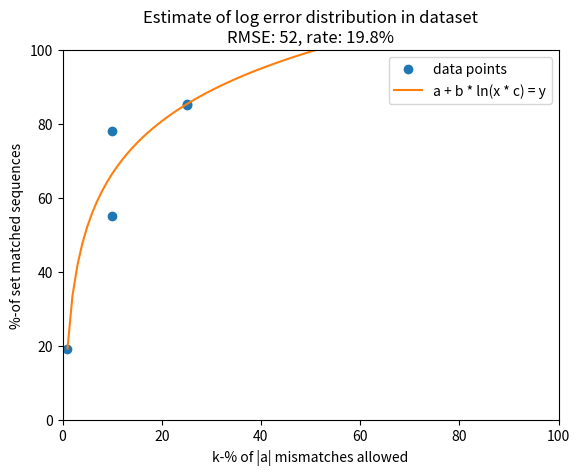

Here is the Python script that generated this plot: (Note: this script raises an exception after producing the figure.)

# Loop for s in S
#   add s to suffix tree
#   keep track of sequences through nodes
# Traverse suffix tree by going to child node with at least 95% of sequences visited
# if no option, stop, return current

# Other method for doing this
# Loop for s in S
#   add s to suffix tree
# Find greatest common substring
import csv
import math

import numpy as np
import matplotlib.pyplot as plt
from scipy.optimize import curve_fit

A = "TGGAATTCTCGGGTGCCAAGGAACTCCAGTCACACAGTGATCTCGTATGCCGTCTTCTGCTTG"

def seq_error_sequence(sequence, rates, error_dist):
    suffix_length = len(sequence)
    count = 0
    for i in range(suffix_length):
        if A[i] != sequence[i]:
            while len(error_dist) <= i:
                error_dist.append(0)
            error_dist[i] += 1
            count += 1

    rates.append(count / suffix_length)

def plot_estimate(x, y, func, func_inv, name, model):

    #plt.plot(x, y, 'o')
    plt.xlim(0, 100)
    plt.ylim(0, 100)
    plt.ylabel("%-of set matched sequences")
    plt.xlabel("k-% of |a| mismatches allowed")
    #plt.show()

    x[0] = 1.0
    #x = x[1:]
    #y = y[1:]
    #x_data = np.linspace(0, 1, num=40)

    #y_data = 3.45 * np.exp(1.334 * x) + np.random.normal(size=40)


    parameters, param_cov = curve_fit(func, x, y)

    fit_A = parameters[0]
    fit_B = parameters[1]
    print(fit_A)
    print(fit_B)

    SE = np.sqrt(np.diag(param_cov))
    SE_A = SE[0]
    SE_B = SE[1]


    print(F'The value of A is {fit_A:.5f} with standard error of {SE_A:.5f}.')
    print(F'The value of B is {fit_B:.5f} with standard error of {SE_B:.5f}.')

    rse = []
    for i in range(len(x)):
        rse.append((y[i] - func(x[i], *parameters)) ** 2)
    rmse = np.mean(rse)
    print("Mean Squared Error: ", rmse)

    n = int(func_inv(100, *parameters))

    interval = np.linspace(1, n, n)

    matches = []
    matches.append(func(interval[0], *parameters))
    interval = interval[1:]
    for i in interval:
        matches.append(func(i, *parameters))

    for i in range(len(matches) - 1, 0, -1):
        matches[i] -= matches[i - 1]
        matches[i] *= i / 100
    matches[0] *= 1 / 100
    rate = sum(matches) / n
    rate *= 100

    #ss_res = np.dot((y - func(x, *parameters)), (y - func(x, *parameters)))
    #ymean = np.mean(y)
    #ss_tot = np.dot((y - ymean), (y - ymean))
    #print("Mean R :", 1 - ss_res / ss_tot)

    plt.title(f"Estimate of {name} error distribution in dataset\nRMSE: {rmse:.0f}, rate: {rate:.1f}%")

    t_1 = np.linspace(1, 100, 100)

    fit_y = func(t_1, *parameters)
    plt.plot(x, y, 'o', label='data points')
    plt.plot(t_1, fit_y, '-', label=f'{model}')
    plt.legend()

    plt.savefig(f"plots/task3_estimate_{name}")
    plt.close()

def plot_distribution(dist, percent):
    plt.plot(dist)
    k = math.floor(len(A) * percent)  # Number of mismatches allowed
    plt.axvline(x=k + 3, color='tab:orange')
    plt.axvline(x=k + 10, color='tab:green')
    #plt.legend(loc="upper left")
    plt.ylabel("Number of missmatches")
    plt.xlabel("Index in adapter/primer")
    plt.title(f"Distribution of nucleotide errors in\nsequences suffix with prefix of adapter for {(percent * 100):.0f}%")
    plt.legend(["Sequencing errors", "k + 3", "k + 10"], loc="upper right")
    plt.savefig(f"plots/task3_distribution_errors_{(percent * 100):.0f}")
    plt.close()

if __name__ == '__main__':

    # TODO: Make this dynamically fetched from data files
    # Plot estimate for matches for k% error
    match_percent = [19.2, 55.2, 85.2, 78.0, 85.4]
    error_percent = [0.0, 10.0, 25.0, 10.0, 25.0]

    def fit_log(x, a, b, c):
        return a + b * np.log(x * c)
    def fit_log_inv(y, a, b, c):
        return np.exp((y - a) / b) / c
    def fit_linear(x, a, b):
        return a + b * x
    def fit_linear_inv(y, a, b):
        return (y - a) / b

    plot_estimate(error_percent, match_percent, fit_log, fit_log_inv, "log", "a + b * ln(x * c) = y")
    plot_estimate(error_percent, match_percent, fit_linear, fit_linear_inv, "linear", "a + bx = y")


    print("Starting Task 3...")
    print("Reading file...")
    data = []


    #with open("data/task2_data_10_suffix.csv", "r") as f:
    with open("data/task2_data_10_suffix.csv", newline="") as csv_file:
        csv_reader = csv.reader(csv_file, quoting=csv.QUOTE_NONNUMERIC)
        data = list(csv_reader)
    print("Read file")

    #data => {sequence_num, suffix_start}
    case10 = data  # indices of suffix for each sequence with 10% error rate

    with open("data/task2_data_25_suffix.csv", newline="") as csv_file:
        csv_reader = csv.reader(csv_file, quoting=csv.QUOTE_NONNUMERIC)
        data = list(csv_reader)
    print("Read file")
    case25 = data  # indices of suffix for each sequence with 25% error rate

    sequences = []
    with open("data/s_3_sequence_1M.txt", "r") as file:
        sequences = file.read().splitlines()


    rates = []
    error_dist = []
    offset = 0
    print("Processing data...")
    for i in range(len(sequences)):
        if i % 100000 == 0:
            print(i)
        if int(case10[offset][0]) != i:
            continue
        suffix = int(case10[offset][1])
        offset += 1
        sequence = sequences[i][suffix:]

        seq_error_sequence(sequence, rates, error_dist)

        if (offset >= len(case10)):
            break

    plot_distribution(error_dist, 0.1)
    rate = sum(rates) / len(rates)
    print(f"Rate 10%-mismatch: {rate}")
    print("Data processed for 10%-mismatch")

    rates = []
    error_dist = []
    offset = 0
    print("Processing data...")
    for i in range(len(sequences)):
        if i % 100000 == 0:
            print(i)
        if int(case25[offset][0]) != i:
            continue
        suffix = int(case25[offset][1])
        offset += 1
        sequence = sequences[i][suffix:]

        seq_error_sequence(sequence, rates, error_dist)

        if (offset >= len(case25)):
            break

    plot_distribution(error_dist, 0.25)
    rate = sum(rates) / len(rates)
    print(f"Rate 25%-mismatch: {rate}")
    print("Data processed for 25%-mismatch")
